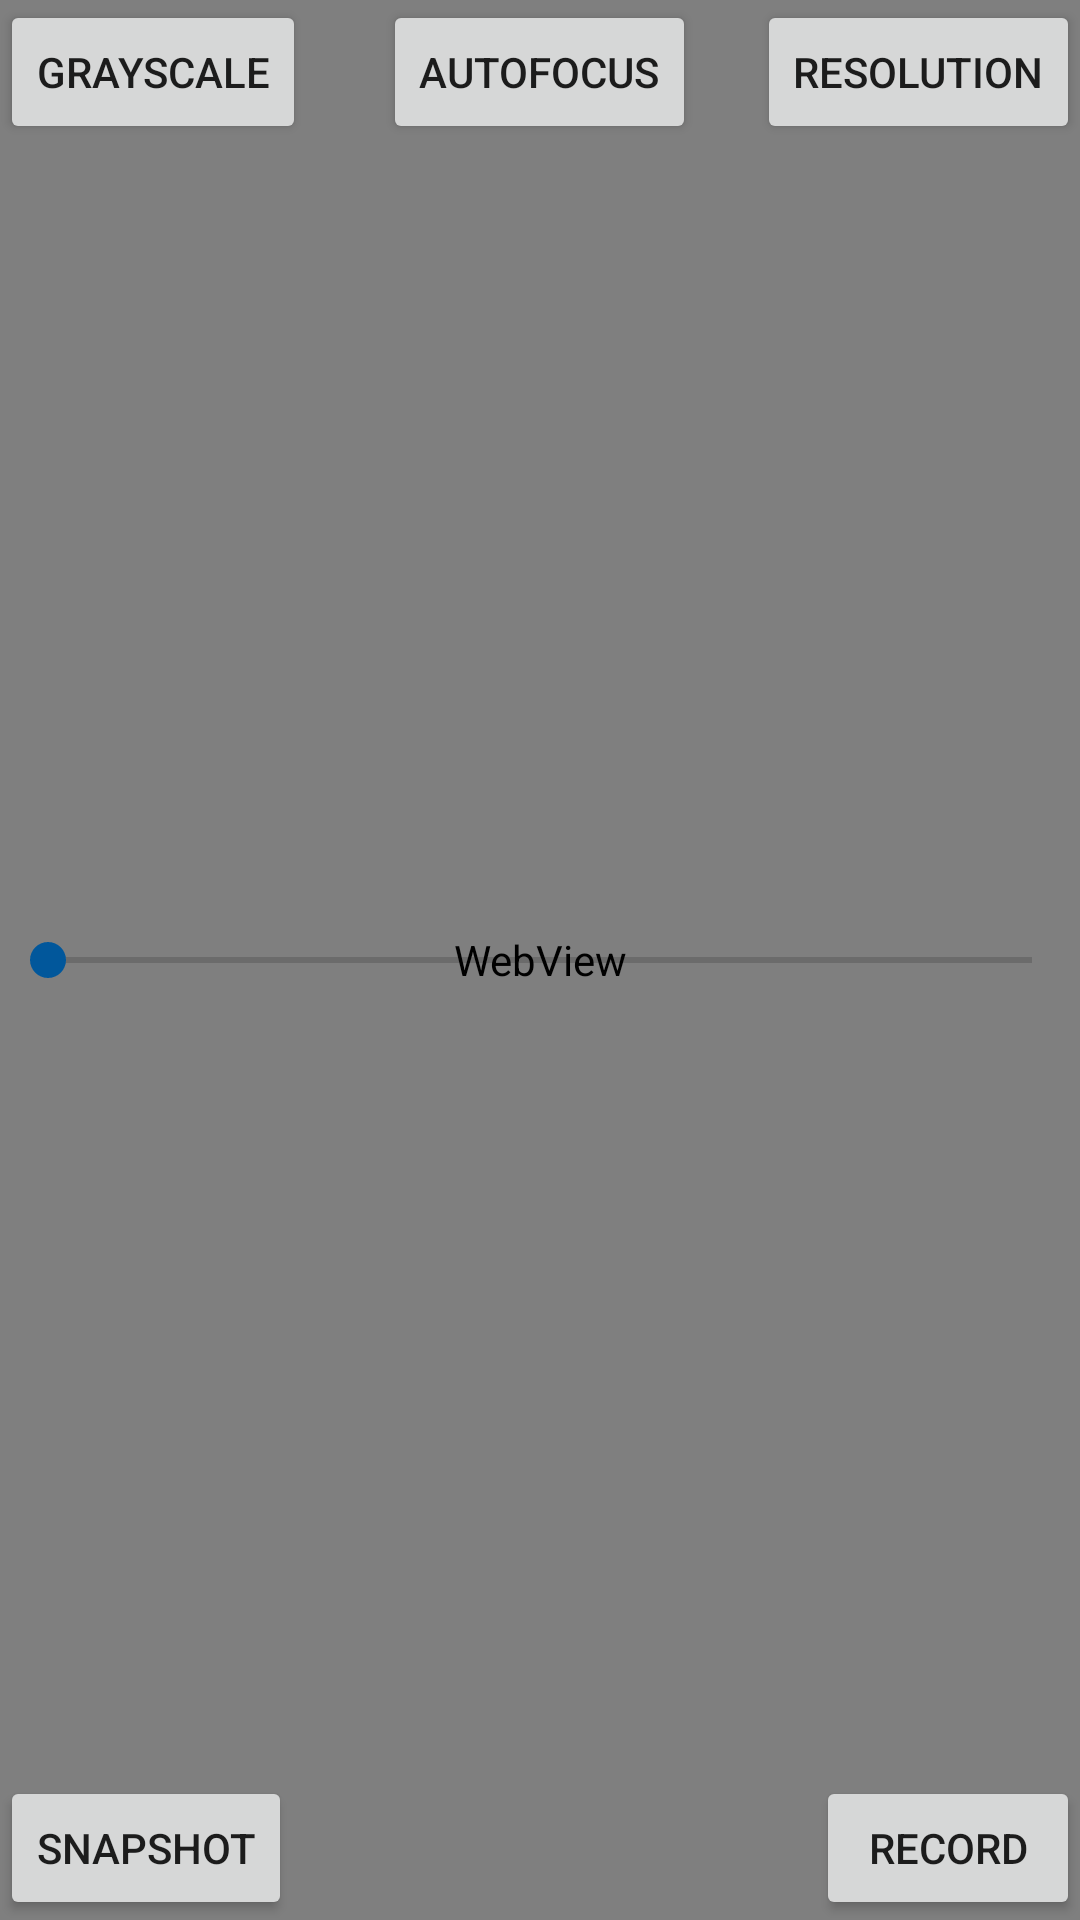

Android layout source for this screen:
<!-- AndroidManifest.xml: application theme AppTheme -->
<!-- res/layout/activity_display_stream.xml -->
<?xml version="1.0" encoding="utf-8"?>
<android.support.constraint.ConstraintLayout xmlns:android="http://schemas.android.com/apk/res/android"
    xmlns:app="http://schemas.android.com/apk/res-auto"
    xmlns:tools="http://schemas.android.com/tools"
    android:layout_width="match_parent"
    android:layout_height="match_parent"
    tools:context=".DisplayStream">

    <FrameLayout
        android:layout_width="match_parent"
        android:layout_height="match_parent" >

        <WebView
            android:id="@+id/web"
            android:layout_width="match_parent"
            android:layout_height="match_parent" >
        </WebView>
        <SeekBar
            android:id="@+id/seekBar"
            android:layout_width="match_parent"
            android:layout_height="wrap_content"
            android:max="100"
            android:progress="0"
            android:layout_gravity="center_vertical"/>
        <Button
            android:id="@+id/snapshot"
            android:layout_width="wrap_content"
            android:layout_height="wrap_content"
            android:onClick="take_snapshot"
            android:text="Snapshot"
            android:layout_gravity="bottom" />
        <Button
            android:id="@+id/grayscale"
            android:layout_width="wrap_content"
            android:layout_height="wrap_content"
            android:onClick="toggle_grayscale"
            android:text="Grayscale"
            android:layout_gravity="top" />
        <Button
            android:id="@+id/resolution"
            android:layout_width="wrap_content"
            android:layout_height="wrap_content"
            android:onClick="toggle_resolution"
            android:text="Resolution"
            android:layout_gravity="end" />
        <Button
            android:id="@+id/record"
            android:layout_width="wrap_content"
            android:layout_height="wrap_content"
            android:onClick="video_capture"
            android:text="Record"
            android:layout_gravity="end|bottom" />
        <Button
            android:id="@+id/autofocus"
            android:layout_width="wrap_content"
            android:layout_height="wrap_content"
            android:onClick="toggle_autofocus"
            android:text="Autofocus"
            android:layout_gravity="center_horizontal" />
    </FrameLayout>

</android.support.constraint.ConstraintLayout>
<!-- resources referenced by this layout -->
<resources>
  <style name="AppTheme" parent="Theme.AppCompat.Light.DarkActionBar">
          
          <item name="colorPrimary">@color/colorPrimary</item>
          <item name="colorPrimaryDark">@color/colorPrimaryDark</item>
          <item name="colorAccent">@color/colorAccent</item>
          <item name="selectableItemBackground">@drawable/selector_item_light</item>
          <item name="preferenceTheme">@style/PreferenceThemeOverlay.v14.Material</item>
      </style>
  <color name="colorPrimary">#ffcb05</color>
  <color name="colorPrimaryDark">#00274c</color>
  <color name="colorAccent">#01579b</color>
  <!-- drawable selector_item_light (drawable) -->
  <?xml version="1.0" encoding="utf-8"?>
  <selector xmlns:android="http://schemas.android.com/apk/res/android"
      android:exitFadeDuration="@android:integer/config_longAnimTime" >
  
      <item android:state_focused="true" android:drawable="@color/colorPrimary"/>
      <item android:state_pressed="true" android:drawable="@color/colorPrimary"/>
      <item android:state_activated="true" android:drawable="@color/colorPrimary"/>
      <item android:drawable="@android:color/transparent"/>
  
  </selector>
</resources>
